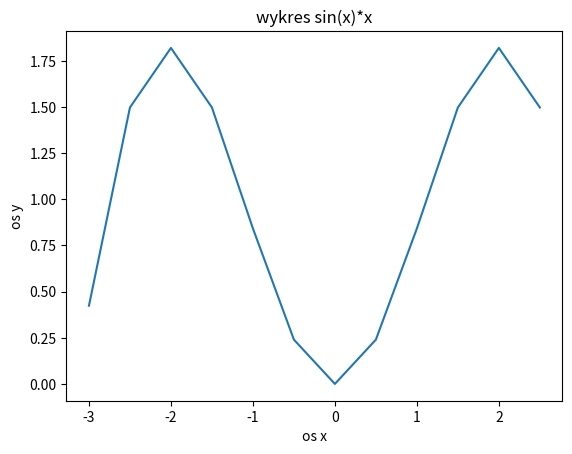

Source code (Python):
import pandas as pd
import numpy as np
import matplotlib.pyplot as plt
#Zad 1. (6pkt.) Za pomocą biblioteki matplotlib utwórz wykres liniowy funkcji f(x) = sin(x) * x,
# dla x z przedziału [-3,3] z wartościami zmieniającymi się co 1/2. Ustaw zakres osi x na wartości -3 i 3,
# dodaj etykiety do osi x i y, ustaw tytuł wykresu.
os_x=np.arange(-3,3,0.5)
y=np.sin(os_x)*os_x
plt.plot(os_x,y)
plt.ylabel('os y')
plt.xlabel('os x')
plt.title('wykres sin(x)*x')
plt.show()
print(os_x)

#Zad 2. (8pkt.) Za pomocą biblioteki pomocą pandas wczytaj zawartość pliku
# „automobile.csv” do ramki danych, a następnie:
#Utwórz i wyświetl nową ramkę danych składającą się z rekordów dla
# samochodów audi i dodge.

#Na nowej ramce danych dokonaj grupowania danych po kolumnie „Car model”
# a następnie policz sumę wartości dla tych samochodów (kolumna Price)

#Na podstawie utworzonej grupy utwórz wykres słupkowy, dodaj tytuł oraz
# etykiety dla osi x i y. Dopasuj rozmiar wykresu tak aby był on widoczny w całości.

#Zad 3. (6pkt) Za pomocą biblioteki pomocą pandas wczytaj zawartość pliku
# „automobile.csv” do ramki danych i  utwórz wykres kołowy przedstawiający
# procentową ilość samochodów z danym rodzajem paliwa (kolumna Fuel-type).
# Procentowe wartości mają być zaokrąglone do dwóch miejsc po przecinku,
# rozmiar czcionki 14. Dodaj tytuł i legendę.